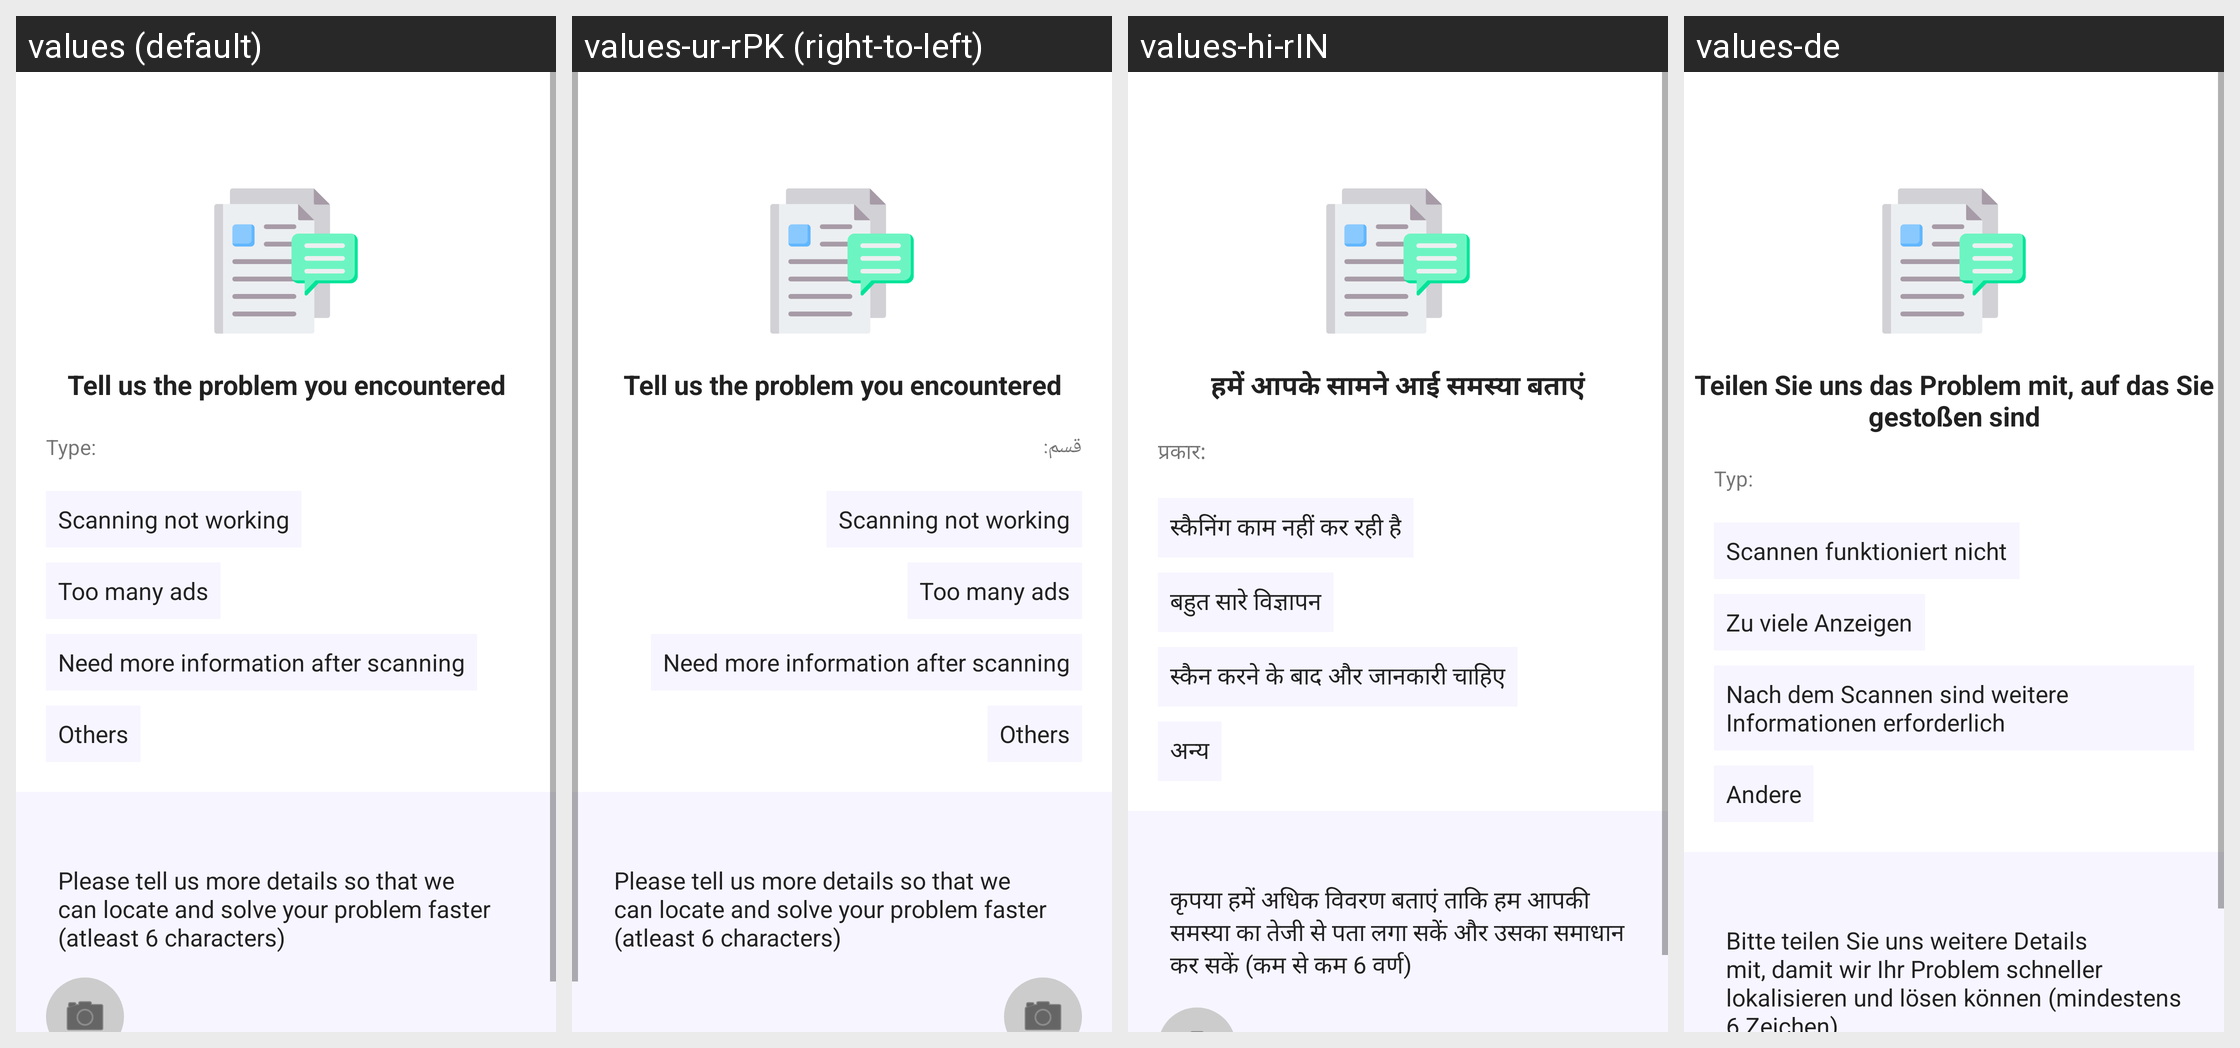

Here is an Android app screen in its default locale and in the app's own translations. Write out the translated-string differences for the strings that appear on this screen.
Android screen res/layout/activity_feedback.xml rendered under 4 locales, left to right: values (default), values-ur-rPK (right-to-left), values-hi-rIN, values-de. Device: Nexus 5 (rendered at 1080×1920; each locale shown at half size, 540×960, under a caption strip naming it); theme Theme.QRScanner.
Other locales in the repository, not shown: values-ar-rSA, values-fr, values-it, values-ms-rMY, values-tr-rTR, values-zh-rCN.
Strings drawn on this screen, with the default value and each locale's value (text and hints the layout hard-codes, and strings that could not be matched under every locale, appear in the picture but are not listed):

feedback_title
  values: Tell us the problem you encountered
  values-ur-rPK: Tell us the problem you encountered  [not translated; the default value is used]
  values-hi-rIN: हमें आपके सामने आई समस्या बताएं
  values-de: Teilen Sie uns das Problem mit, auf das Sie gestoßen sind

type
  values: Type:
  values-ur-rPK: قسم:
  values-hi-rIN: प्रकार:
  values-de: Typ:

type1
  values: Scanning not working
  values-ur-rPK: Scanning not working  [not translated; the default value is used]
  values-hi-rIN: स्कैनिंग काम नहीं कर रही है
  values-de: Scannen funktioniert nicht

type2
  values: Too many ads
  values-ur-rPK: Too many ads  [not translated; the default value is used]
  values-hi-rIN: बहुत सारे विज्ञापन
  values-de: Zu viele Anzeigen

type3
  values: Need more information after scanning
  values-ur-rPK: Need more information after scanning  [not translated; the default value is used]
  values-hi-rIN: स्कैन करने के बाद और जानकारी चाहिए
  values-de: Nach dem Scannen sind weitere Informationen erforderlich

type4
  values: Others
  values-ur-rPK: Others  [not translated; the default value is used]
  values-hi-rIN: अन्य
  values-de: Andere

feedback_details
  values: Please tell us more details so that we can locate and solve your problem faster (atleast 6 characters)
  values-ur-rPK: Please tell us more details so that we can locate and solve your problem faster (atleast 6 characters)  [not translated; the default value is used]
  values-hi-rIN: कृपया हमें अधिक विवरण बताएं ताकि हम आपकी समस्या का तेजी से पता लगा सकें और उसका समाधान कर सकें (कम से कम 6 वर्ण)
  values-de: Bitte teilen Sie uns weitere Details mit, damit wir Ihr Problem schneller lokalisieren und lösen können (mindestens 6 Zeichen)
